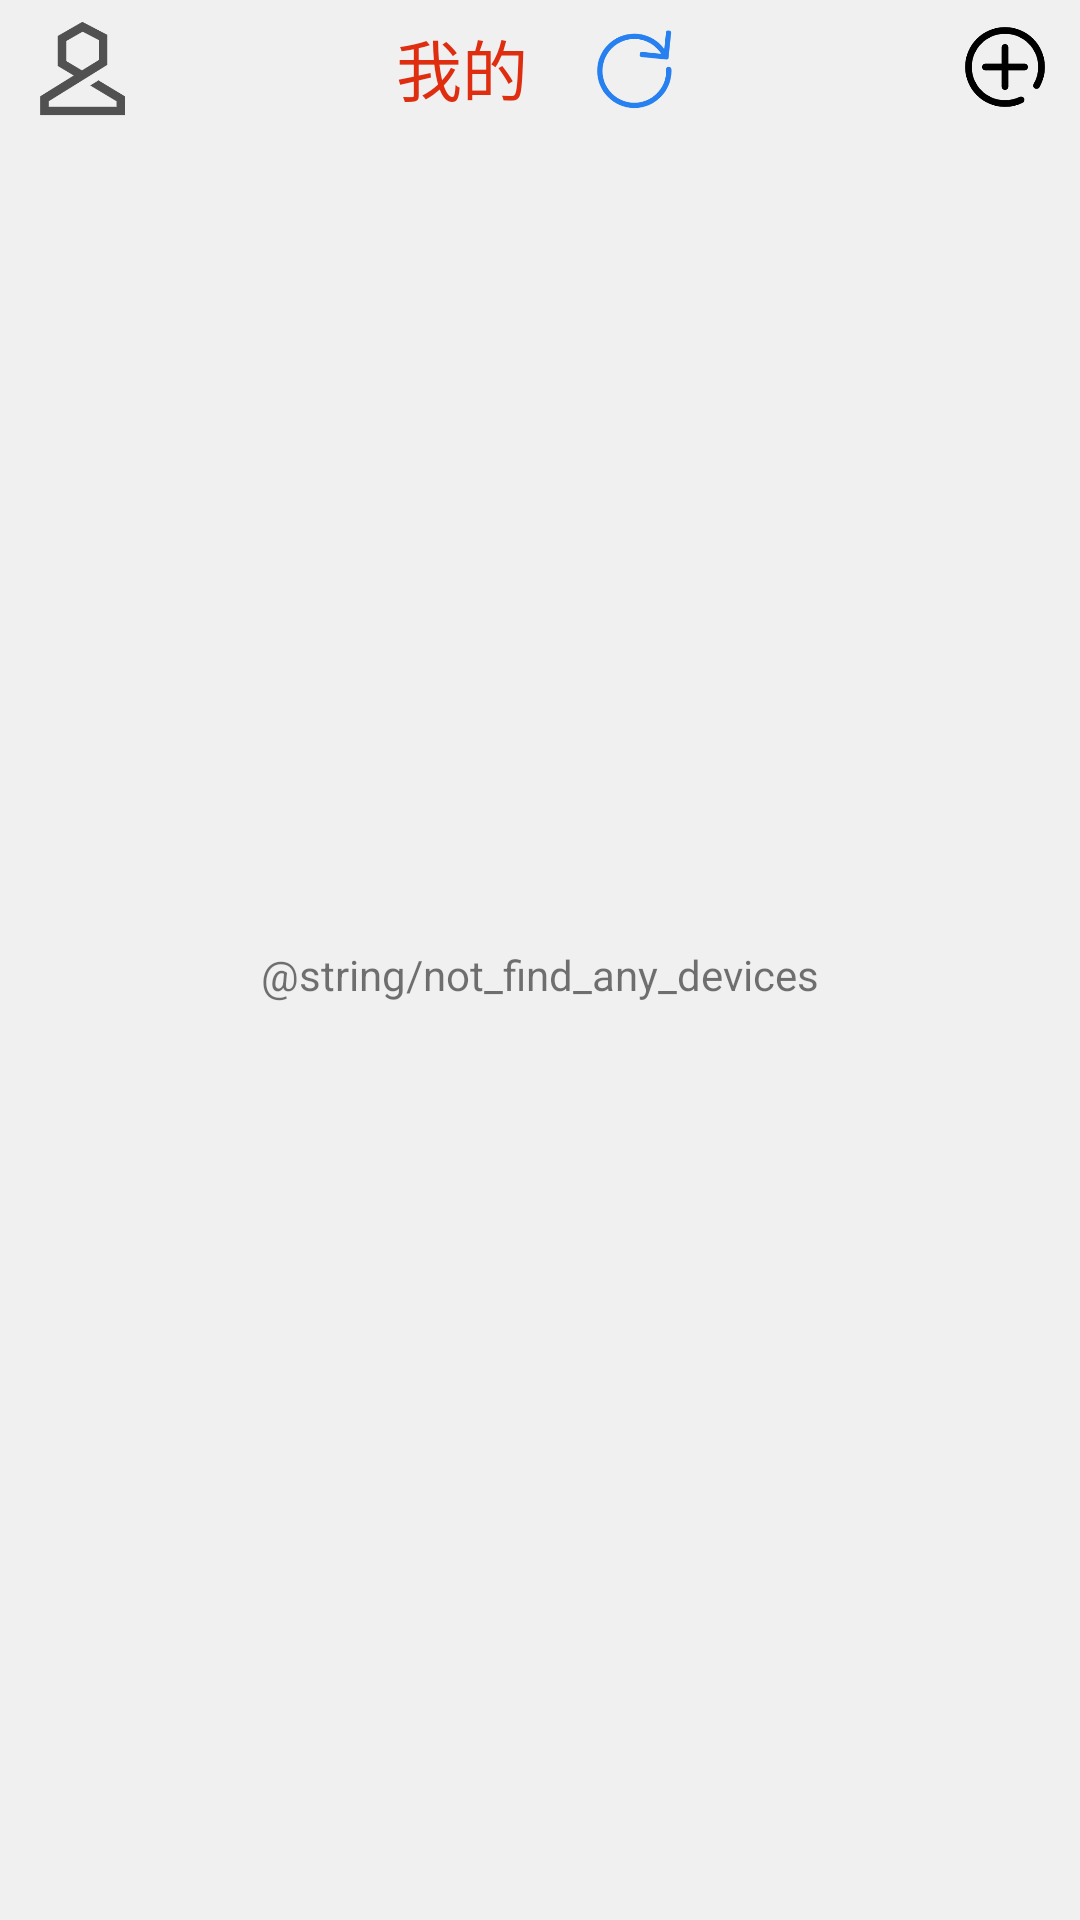

Here is an Android app screen rendered from its layout file. Give the layout XML and the strings, colors and styles it references.
<!-- AndroidManifest.xml: application theme Theme.IntelligentCloudVideo -->
<!-- res/layout/activity_main.xml -->
<?xml version="1.0" encoding="utf-8"?>
<RelativeLayout xmlns:android="http://schemas.android.com/apk/res/android"
    xmlns:app="http://schemas.android.com/apk/res-auto"
    xmlns:tools="http://schemas.android.com/tools"
    android:layout_width="match_parent"
    android:layout_height="match_parent"
    tools:context=".Activity.MainActivity"
    android:background="@color/opensdk_main_bg"
    android:orientation="vertical">

    
    <RelativeLayout android:id="@+id/title"
        android:layout_width="match_parent"
        android:layout_height="45dp">

        <Button
            android:id="@+id/btn_user"
            android:layout_width="35dp"
            android:layout_height="35dp"
            android:layout_centerVertical="true"
            android:background="@drawable/my"
            android:layout_marginLeft="10dp"
            android:layout_marginStart="10dp" />

        <LinearLayout
            android:layout_width="wrap_content"
            android:layout_height="match_parent"
            android:layout_centerHorizontal="true"
            android:layout_centerVertical="true">

            <TextView
                android:id="@+id/text_my"
                android:layout_width="wrap_content"
                android:layout_height="wrap_content"
                android:layout_gravity="center_vertical"
                android:text="@string/my_devices"
                android:textColor="@color/orange_text"
                android:textSize="22sp"/>

            <Button
                android:id="@+id/btn_refresh"
                android:layout_width="32dp"
                android:layout_height="32dp"
                android:background="@drawable/refresh"
                android:onClick="onClick"
                android:layout_marginBottom="7dp"
                android:layout_marginTop="7dp"
                android:layout_marginLeft="20dp"/>

        </LinearLayout>

        <Button
            android:id="@+id/btn_add"
            android:layout_width="30dp"
            android:layout_height="30dp"
            android:layout_centerVertical="true"
            android:background="@drawable/my_add"
            android:layout_alignParentRight="true"
            android:layout_alignParentEnd="true"
            android:layout_marginRight="10dp"/>

    </RelativeLayout>

    
    <ListView
        android:id="@+id/camera_listview"
        android:layout_width="match_parent"
        android:layout_height="match_parent"
        android:layout_below="@id/title"
        android:layout_marginBottom="3dp"
        android:cacheColorHint="@color/transparent"
        android:divider="@color/transparent"
        android:drawingCacheQuality="high"
        android:fadingEdge="none"
        android:fastScrollEnabled="false"
        android:listSelector="@null"
        android:overScrollFooter="@null"
        android:scrollingCache="true"/>

    <LinearLayout
        android:id="@+id/no_camera_tip_ly"
        android:layout_width="wrap_content"
        android:layout_height="wrap_content"
        android:layout_centerInParent="true"
        android:onClick="onClick"
        android:orientation="vertical"
        android:visibility="visible"
        android:gravity="center_horizontal">

        <ImageView
            android:layout_width="wrap_content"
            android:layout_height="wrap_content"
            android:src="@drawable/my_no_video"/>

        <TextView
            android:layout_width="wrap_content"
            android:layout_height="wrap_content"
            android:text="@string/not_find_any_devices"
            android:layout_marginTop="10dp"/>

    </LinearLayout>
</RelativeLayout>
<!-- resources referenced by this layout -->
<resources>
  <color name="opensdk_main_bg">#f0f0f1</color>
  <color name="orange_text">#df2d10</color>
  <color name="transparent">#00ffffff</color>
  <!-- drawable my: png bitmap (drawable, 5201 bytes) -->
  <!-- drawable my_add: png bitmap (drawable, 5990 bytes) -->
  <!-- drawable refresh: png bitmap (drawable, 8293 bytes) -->
  <string name="my_devices">我的</string>
  <style name="Theme.IntelligentCloudVideo" parent="Theme.MaterialComponents.DayNight.DarkActionBar">
          
          <item name="colorPrimary">@color/purple_500</item>
          <item name="colorPrimaryVariant">@color/purple_700</item>
          <item name="colorOnPrimary">@color/white</item>
          
          <item name="colorSecondary">@color/teal_200</item>
          <item name="colorSecondaryVariant">@color/teal_700</item>
          <item name="colorOnSecondary">@color/black</item>
          
          <item name="android:statusBarColor" tools:targetApi="l">?attr/colorPrimaryVariant</item>
          
      </style>
  <color name="purple_500">#FF6200EE</color>
  <color name="purple_700">#FF3700B3</color>
  <color name="white">#FFFFFFFF</color>
  <color name="teal_200">#FF03DAC5</color>
  <color name="teal_700">#FF018786</color>
  <color name="black">#FF000000</color>
</resources>
